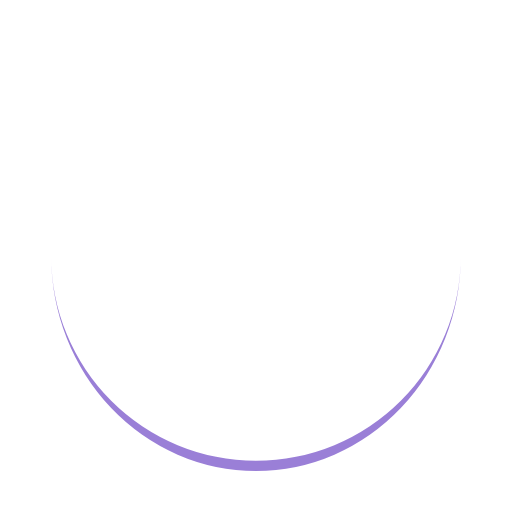
t = 0.00 s
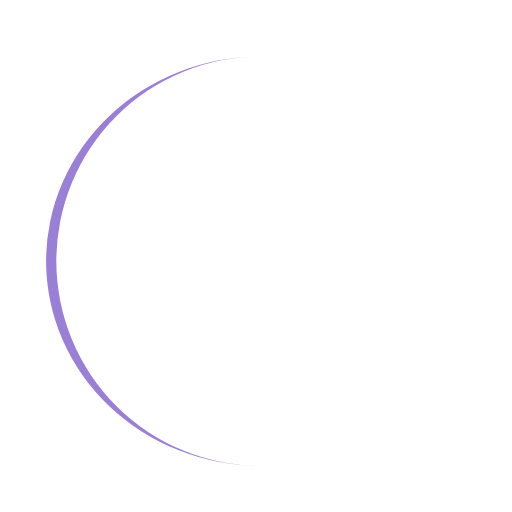
t = 0.25 s
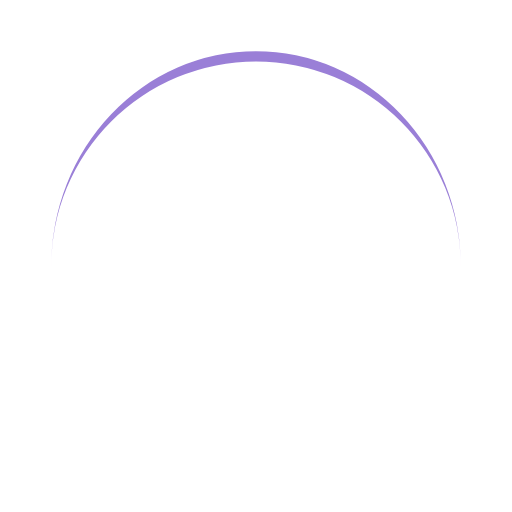
t = 0.50 s
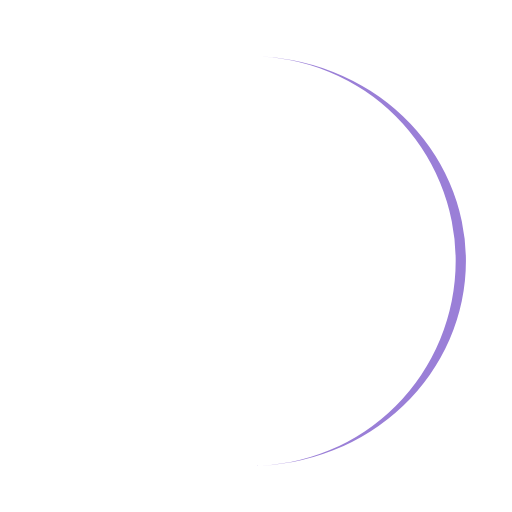
t = 0.75 s

The animated SVG that drew these frames (rendered in a browser with its animation timeline set to each time). Animation: 1 SMIL element (animateTransform=1); one cycle of 1.00 s, repeats indefinitely.

<svg width="200px"  height="200px"  xmlns="http://www.w3.org/2000/svg" viewBox="0 0 100 100" preserveAspectRatio="xMidYMid" class="lds-eclipse" style="background: rgba(0, 0, 0, 0) none repeat scroll 0% 0%;"><path ng-attr-d="{{config.pathCmd}}" ng-attr-fill="{{config.color}}" stroke="none" d="M10 50A40 40 0 0 0 90 50A40 42 0 0 1 10 50" fill="#9a7fd7"><animateTransform attributeName="transform" type="rotate" calcMode="linear" values="0 50 51;360 50 51" keyTimes="0;1" dur="1s" begin="0s" repeatCount="indefinite"></animateTransform></path></svg>